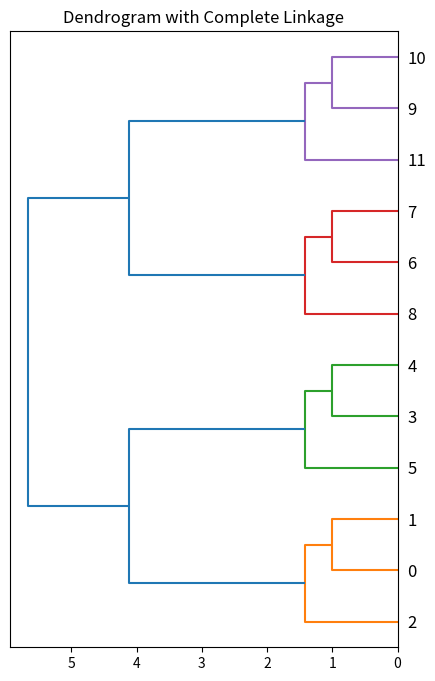

Recreate this plot in Python.
import math
import numpy as np
import matplotlib.pyplot as plt
from pandas import DataFrame
from scipy.cluster import hierarchy
from scipy.spatial.distance import pdist


class LinkageUnionFind:
    """Structure for fast cluster labeling in unsorted dendrogram."""
#     cdef int[:] parent
#     cdef int[:] size
#     cdef int next_label

    def __init__(self, n):
        self.parent = np.arange(2 * n - 1)
        self.next_label = n
        self.size = np.ones(2 * n - 1)

    def merge(self, x, y):
        self.parent[x] = self.next_label
        self.parent[y] = self.next_label
        size = self.size[x] + self.size[y]
        self.size[self.next_label] = size
        self.next_label += 1
        return size

    def find(self, x):
        p = x

        while self.parent[x] != x:
            x = self.parent[x]

        while self.parent[p] != x:
            p, self.parent[p] = self.parent[p], x

        return x


def label(Z, n):
    """Correctly label clusters in unsorted dendrogram."""
    uf = LinkageUnionFind(n)
    for i in range(n - 1):
        x, y = int(Z[i, 0]), int(Z[i, 1])
        x_root, y_root = uf.find(x), uf.find(y)
        if x_root < y_root:
            Z[i, 0], Z[i, 1] = x_root, y_root
        else:
            Z[i, 0], Z[i, 1] = y_root, x_root
        Z[i, 3] = uf.merge(x_root, y_root)
        


def condensed_index(n, i, j):
    """
    Calculate the condensed index of element (i, j) in an n x n condensed
    matrix.
    """
    if i < j:
        return int(round(n * i - (i * (i + 1) / 2) + (j - i - 1)))
    elif i > j:
        return int(round(n * j - (j * (j + 1) / 2) + (i - j - 1)))

    
# def nn_chain(dists, n, method):
def minimax(dists):
    """Perform hierarchy clustering using nearest-neighbor chain algorithm.
    Parameters
    ----------
    dists : ndarray
        A condensed matrix stores the pairwise distances of the observations.
    Returns
    -------
    Z : ndarray, shape (n - 1, 4)
        Computed linkage matrix.
    """
    n = int((np.sqrt(8*len(dists) + 1) + 1)/2)
    
    Z_arr = np.empty((n - 1, 4))
    Z = Z_arr

    D = dists.copy()  # Distances between clusters.
    size = np.ones(n, dtype=np.intc)  # Sizes of clusters.
    
    indices = [set([i]) for i in range(n)]

#     new_dist = linkage_methods[method]

    # Variables to store neighbors chain.
    cluster_chain = np.ndarray(n, dtype=np.intc)
    chain_length = 0

#     cdef int i, j, k, x, y, nx, ny, ni
#     cdef double dist, current_min

    for k in range(n - 1):
        if chain_length == 0:
            chain_length = 1
            for i in range(n):
                if size[i] > 0:
                    cluster_chain[0] = i
                    break

        # Go through chain of neighbors until two mutual neighbors are found.
        while True:
            x = cluster_chain[chain_length - 1]

            # We want to prefer the previous element in the chain as the
            # minimum, to avoid potentially going in cycles.
            if chain_length > 1:
                y = cluster_chain[chain_length - 2]
                current_min = D[condensed_index(n, x, y)]
            else:
                current_min = np.inf   # NPY_INFINITYF

            for i in range(n):
                if size[i] == 0 or x == i:
                    continue
                
                dist = D[condensed_index(n, x, i)]
                if dist < current_min:
                    current_min = dist
                    y = i

            if chain_length > 1 and y == cluster_chain[chain_length - 2]:
                break

            cluster_chain[chain_length] = y
            chain_length += 1

        # Merge clusters x and y and pop them from stack.
        chain_length -= 2

        # This is a convention used in fastcluster.
        if x > y:
            x, y = y, x

        # get the original numbers of points in clusters x and y
        nx = size[x]
        ny = size[y]

        # Record the new node.
        Z[k, 0] = x
        Z[k, 1] = y
        Z[k, 2] = current_min
        Z[k, 3] = nx + ny
        size[x] = 0  # Cluster x will be dropped.
        size[y] = nx + ny  # Cluster y will be replaced with the new cluster

        indices[y] |= indices[x]
        indices[x] = set()

        # Update the distance matrix.
        for i in range(n):
            ni = size[i]
            if ni == 0 or i == y:
                continue
                
            D[condensed_index(n, i, y)] = max(D[condensed_index(n, i, x)], D[condensed_index(n, i, y)])  # complete linkage

            # all_indices = indices[y] | indices[i]
            # max_idx = max(all_indices)

            # mm = [[dists[condensed_index(n, j, k)] for k in all_indices if j < k] for j in all_indices - {max_idx}]
            
            # for row in mm:
            #     print(row)
            # print(y, i, min(max(dists[condensed_index(n, j, k)] for k in all_indices if j < k) for j in all_indices - {max_idx}))
            # print()

            # D[condensed_index(n, i, y)] = min(max(dists[condensed_index(n, j, k)] for k in all_indices if j < k) for j in all_indices - {max_idx})

            aaa = 1
            
            # [redacted]
            # [redacted]

            # [redacted]

    # Sort Z by cluster distances.
    order = np.argsort(Z_arr[:, 2], kind='mergesort')
    Z_arr = Z_arr[order]

    # Find correct cluster labels inplace.
    label(Z_arr, n)

    return Z_arr


if __name__ == "__main__":
    X = [[0, 0], [0, 1], [1, 0], [0, 4], [0, 3], [1, 4], [4, 0], [3, 0], [4, 1], [4, 4], [3, 4], [4, 3]]
    Z = minimax(pdist(X))

    fig, ax = plt.subplots(1, 1, figsize=(5, 8))
    hierarchy.dendrogram(Z, ax=ax, orientation='left')
    ax.set(title='Dendrogram with Complete Linkage')
    plt.show()

    print(DataFrame(Z))